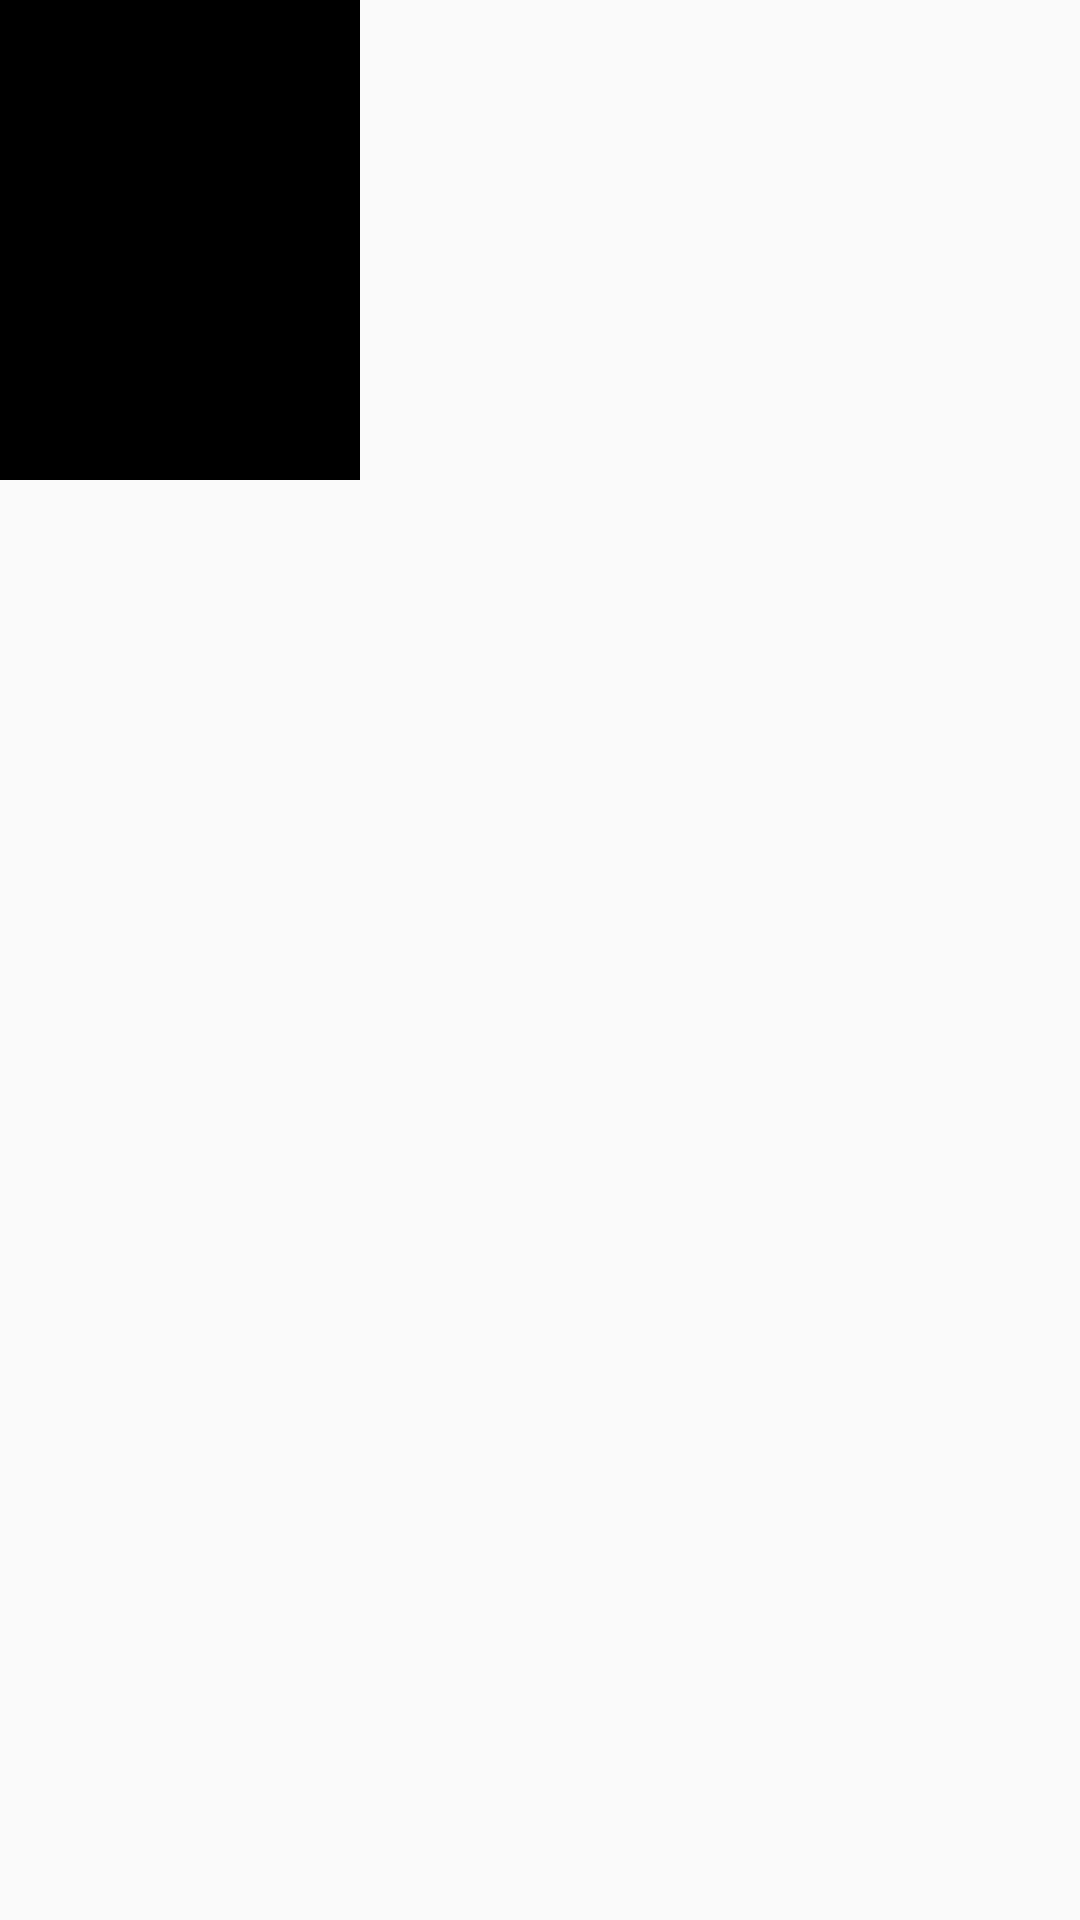

Layout XML and referenced resources for this Android screen:
<!-- AndroidManifest.xml: application theme Theme.AppCompat.Light.DarkActionBar -->
<!-- res/layout/activity_main.xml -->
<RelativeLayout xmlns:android="http://schemas.android.com/apk/res/android"
                xmlns:tools="http://schemas.android.com/tools"
                android:layout_width="match_parent"
                android:layout_height="match_parent"
                tools:context=".MainActivity"
                android:id="@+id/content">



    <ImageView
        android:layout_width="120dp"
        android:layout_height="160dp"
        android:background="#000000"/>



   


</RelativeLayout>
<!-- resources referenced by this layout -->
<resources>
  <string name="s1">SYSTEM_UI_FLAG_VISIBLE</string>
  <string name="s2">INVISIBLE</string>
  <string name="s3">SYSTEM_UI_FLAG_FULLSCREEN</string>
  <string name="s4">SYSTEM_UI_FLAG_LAYOUT_FULLSCREEN</string>
  <string name="s5">SYSTEM_UI_FLAG_LAYOUT_HIDE_NAVIGATION</string>
  <string name="s6">SYSTEM_UI_LAYOUT_FLAGS</string>
  <string name="s7">SYSTEM_UI_FLAG_HIDE_NAVIGATION</string>
  <string name="s8">SYSTEM_UI_FLAG_LOW_PROFILE</string>
</resources>
